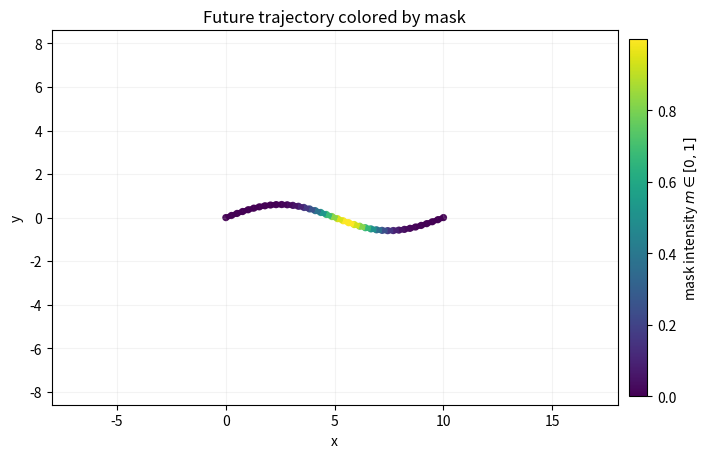

Here is the Python script that generated this plot: (Note: this script raises an exception after producing the figure.)
import numpy as np
import matplotlib.pyplot as plt
from matplotlib.collections import LineCollection
from matplotlib.patches import Polygon

# -----------------------------
# Geometry helpers (optional for agents)
# -----------------------------
def rotate_points(pts, yaw):
    c, s = np.cos(yaw), np.sin(yaw)
    R = np.array([[c, -s],
                  [s,  c]])
    return pts @ R.T

def make_bbox_polygon(x, y, yaw, length, width):
    l, w = length, width
    corners = np.array([
        [ l/2,  w/2],
        [ l/2, -w/2],
        [-l/2, -w/2],
        [-l/2,  w/2],
    ])
    corners = rotate_points(corners, yaw)
    corners[:, 0] += x
    corners[:, 1] += y
    return corners

# -----------------------------
# Core: plot BEV + colored future mask
# -----------------------------
def plot_bev_future_mask(
    future_traj: np.ndarray,          # [T,2]
    mask: np.ndarray,                 # [T] or [T-1], in [0,1]
    map_polylines=None,               # list of [P,2], optional
    agents=None,                      # list of dict, optional
    draw_mode="segment",              # "segment" or "points" or "both"
    linewidth=4.0,
    point_size=18,
    title="BEV + Future Trajectory Mask",
    save_path=None,
    show_colorbar=True,
):
    """
    Draw BEV map + agents + a future trajectory colored by mask.
    - draw_mode="segment": colorize trajectory segments (LineCollection)
    - draw_mode="points": colorize trajectory points (scatter)
    - draw_mode="both": both segment + point
    """

    assert future_traj.ndim == 2 and future_traj.shape[1] == 2, "future_traj must be [T,2]"
    T = future_traj.shape[0]

    # ---- align mask length ----
    mask = np.asarray(mask).reshape(-1)
    if mask.shape[0] == T:
        mask_pts = mask
        mask_seg = mask[:-1]
    elif mask.shape[0] == T - 1:
        mask_seg = mask
        # for point coloring, pad last point with last segment value
        mask_pts = np.concatenate([mask, mask[-1:]], axis=0)
    else:
        raise ValueError(f"mask must have length T={T} or T-1={T-1}, got {mask.shape[0]}")

    fig, ax = plt.subplots(figsize=(7.2, 6.2))

    # -------------------------
    # 1) Draw map polylines (optional)
    # -------------------------
    if map_polylines is not None:
        for pl in map_polylines:
            pl = np.asarray(pl)
            if pl.ndim == 2 and pl.shape[1] == 2 and pl.shape[0] >= 2:
                ax.plot(pl[:, 0], pl[:, 1], linewidth=1.2, alpha=0.85)

    # -------------------------
    # 2) Draw agents (optional)
    # -------------------------
    if agents is not None:
        for a in agents:
            poly = make_bbox_polygon(
                a["x"], a["y"], a.get("yaw", 0.0),
                a.get("length", 4.5), a.get("width", 2.0)
            )
            is_ego = a.get("is_ego", False)
            patch = Polygon(
                poly, closed=True,
                fill=True,
                alpha=0.25 if not is_ego else 0.35,
                linewidth=1.5,
                edgecolor="black",
                facecolor="red" if is_ego else "gray"
            )
            ax.add_patch(patch)

    # -------------------------
    # 3) Draw future trajectory with mask coloring
    # -------------------------
    mappable_for_cbar = None

    if draw_mode in ["segment", "both"]:
        pts = future_traj.reshape(-1, 1, 2)
        segs = np.concatenate([pts[:-1], pts[1:]], axis=1)   # [T-1,2,2]
        lc = LineCollection(segs, linewidths=linewidth)
        lc.set_array(mask_seg)  # color per segment
        ax.add_collection(lc)
        mappable_for_cbar = lc

    if draw_mode in ["points", "both"]:
        sc = ax.scatter(
            future_traj[:, 0], future_traj[:, 1],
            c=mask_pts, s=point_size, alpha=0.9
        )
        mappable_for_cbar = sc if mappable_for_cbar is None else mappable_for_cbar

    if show_colorbar and mappable_for_cbar is not None:
        cbar = plt.colorbar(mappable_for_cbar, ax=ax, fraction=0.03, pad=0.02)
        cbar.set_label("mask intensity $m\\in[0,1]$")

    # -------------------------
    # 4) View settings / auto-zoom
    # -------------------------
    ax.set_aspect("equal", adjustable="box")
    ax.set_title(title)
    ax.set_xlabel("x")
    ax.set_ylabel("y")
    ax.grid(True, alpha=0.15)

    # auto-zoom around all content
    all_xy = [future_traj]
    if map_polylines is not None:
        all_xy += [np.asarray(pl) for pl in map_polylines if np.asarray(pl).ndim == 2 and np.asarray(pl).shape[1] == 2]
    if agents is not None:
        all_xy += [np.array([[a["x"], a["y"]]]) for a in agents]
    all_xy = np.concatenate(all_xy, axis=0)

    pad = 8.0
    xmin, ymin = all_xy.min(axis=0) - pad
    xmax, ymax = all_xy.max(axis=0) + pad
    ax.set_xlim(xmin, xmax)
    ax.set_ylim(ymin, ymax)

    plt.tight_layout()
    if save_path is not None:
        plt.savefig(save_path, dpi=200)
    return fig, ax


# -----------------------------
# Minimal usage example
# -----------------------------
if __name__ == "__main__":
    # Suppose you already have a future trajectory and a mask
    T = 40
    s = np.linspace(0, 1, T)
    future_traj = np.stack([10*s, 2*np.sin(2*np.pi*s)*0.3], axis=1)

    # Example mask: higher near middle (replace with MaskNet output)
    mask = np.exp(-((s-0.55)**2)/(2*0.10**2))
    mask = (mask - mask.min()) / (mask.max() - mask.min() + 1e-9)

    # Call (only future + mask is required)
    plot_bev_future_mask(
        future_traj=future_traj,
        mask=mask,
        map_polylines=None,
        agents=None,
        draw_mode="both",   # "segment" / "points" / "both"
        title="Future trajectory colored by mask",
        save_path="/mnt/pai-pdc-nas/tianle_DPR/MaskAD/tools/bev_mask_demo.png"
    )